Labelled photos from "Data2", an image-classification folder in finn-williams/cachedetector. The possible labels are: cache, no cache.

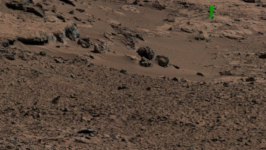
Label: cache

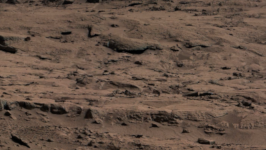
Label: no cache

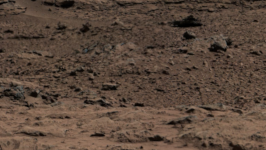
Label: no cache

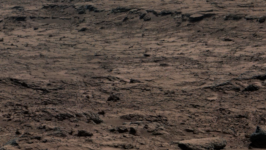
Label: cache

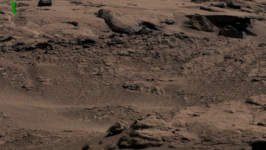
Label: cache

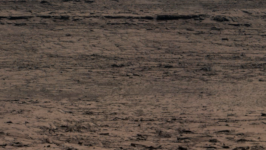
Label: no cache
